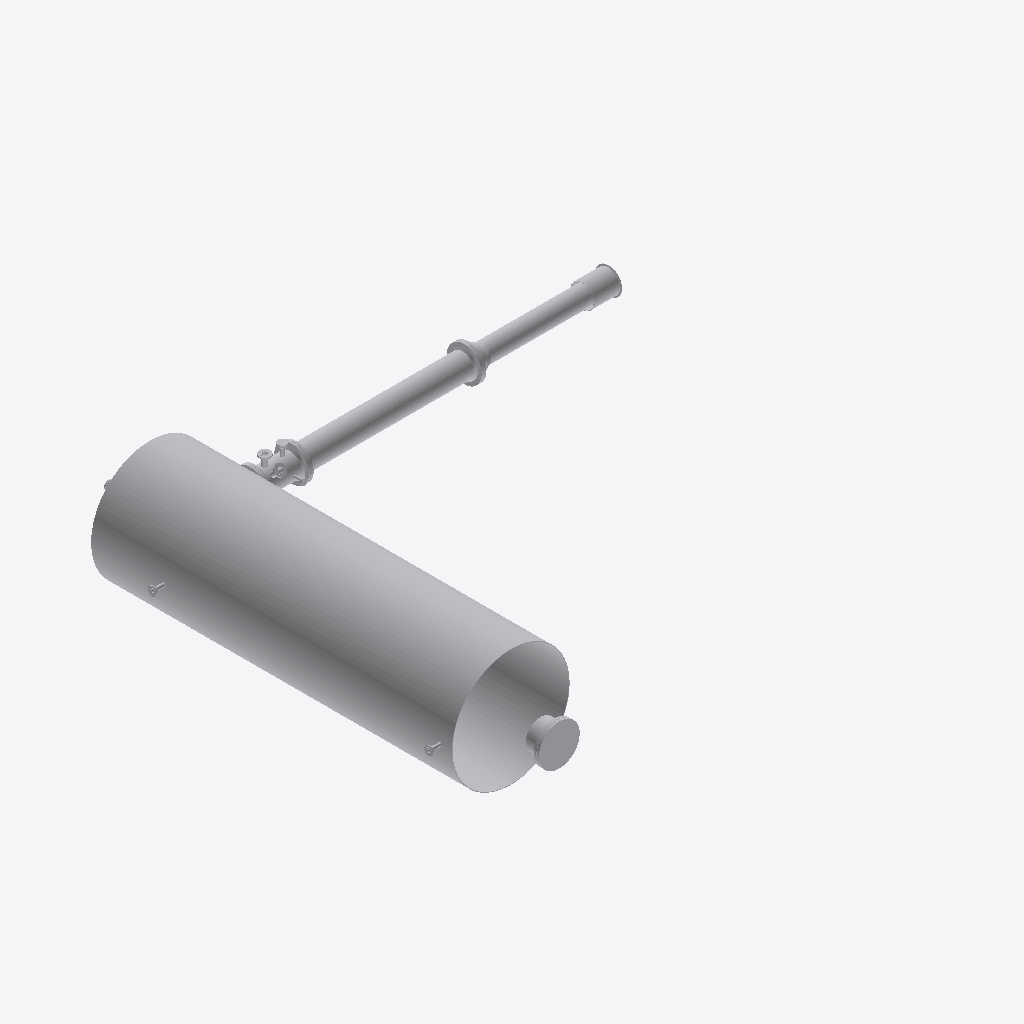
Isometric view of an IFC building model (IFC-SPF (STEP), schema IFC2X3, length unit millimetre), seen from the south-west, elements coloured by IFC class (only those large enough to see are counted): 34 other elements (light grey).
Extent 8.5 m × 7.7 m × 2.0 m (x, y, z). Elements (47): 18 IfcFlowSegment, 16 IfcFlowController, 6 IfcDistributionFlowElement, 4 IfcFlowStorageDevice, 3 IfcFlowFitting.

HEADER;
FILE_DESCRIPTION(('ViewDefinition [CoordinationView]'),'2;1');
FILE_NAME('/home/giovanni/IdeaProjects/ifc/ifc-out/app/052300FK001.ifc','2020-10-06T17:07:52',(''),('Antea'),'IFC.JAVA 0.0.1-SNAPSHOT','Antea IFC Export 0.0.1-SNAPSHOT','');
FILE_SCHEMA(('IFC2X3'));
ENDSEC;
DATA;
#15=IFCPROJECT('0YFQbTBYr1MvpxbROzH14F',#6,'05-230-0-FK-001',$,$,$,$,(#9),#14);
#16=IFCSITE('2mx3Dhc3DC7emiEiJcn_MY',#6,$,$,$,$,$,$,.COMPLEX.,$,$,$,$,$);
#70=IFCFLOWSTORAGEDEVICE('3NbWPJFDP7EQcbHSN0fQMm',#6,'TankShell','{?  "CATEGORY" : "APPVIROLE",?  "ADESCR" : "Virola3",?  "NCOR_ALLOW" : 3,?  "NDIAMETRO" : 2020,?  "NSPESS" : 10,?  "NLUNGHEZZA" : 1640?}',$,#66,#69,$);
#63=IFCFLOWSTORAGEDEVICE('0OdX40eWv2FxikCxu3KFZS',#6,'TankShell','{?  "CATEGORY" : "APPVIROLE",?  "ADESCR" : "Virola1",?  "NCOR_ALLOW" : 3,?  "NDIAMETRO" : 2020,?  "NSPESS" : 10,?  "NLUNGHEZZA" : 2480?}',$,#22,#62,$);
#95=IFCFLOWSTORAGEDEVICE('0YLIX4e_DDde7xPYKtdWc6',#6,'TankShell','{?  "CATEGORY" : "APPVIROLE",?  "ADESCR" : "Virola2",?  "NCOR_ALLOW" : 3,?  "NDIAMETRO" : 2020,?  "NSPESS" : 10,?  "NLUNGHEZZA" : 1980?}',$,#91,#94,$);
#358=IFCFLOWSEGMENT('2yBvV7Puz7ZQqlNWF46lUi',#6,'Shell','{?  "CATEGORY" : "APPMANTELLI",?  "ADESCR" : "Mantello",?  "NDIAMETRO" : 406.4,?  "NSPESS" : 12.7,?  "NLUNGHEZZA" : 2834,?  "ITIPO_STD" : "0-ANSI",?  "ITIPO_FAMSPEC" : ""?}',$,#350,#357,$);
#374=IFCFLOWSEGMENT('26JqM_nGXEVwsRYxM94dBJ',#6,'Shell','{?  "CATEGORY" : "APPMANTELLI",?  "ADESCR" : "Mantello",?  "NDIAMETRO" : 323.8,?  "NSPESS" : 12.7,?  "NLUNGHEZZA" : 1781,?  "ITIPO_STD" : "0-ANSI",?  "ITIPO_FAMSPEC" : ""?}',$,#152,#373,$);
#347=IFCDISTRIBUTIONFLOWELEMENT('09W6sEILj45RownuPDL6X2',#6,'Blind','{?  "CATEGORY" : "APPFLANGE",?  "ADESCR" : "M1",?  "NDIAMETRO" : 508,?  "ITIPO_STD" : "0-ANSI",?  "ITIPO_FAMSPEC" : "",?  "NDIAM_CORONA" : 698.5,?  "NSPESS" : 42.93,?  "ITIPO_FLANGIA" : "100-CIECA"?}',$,#338,#346,$);
#308=IFCDISTRIBUTIONFLOWELEMENT('2URsa9Keb3DxM_7HKeXfsr',#6,'Endplate','{?  "CATEGORY" : "APPFONDI",?  "ADESCR" : "Fondo bombato",?  "NDIAMETRO" : 2020,?  "ITIPO_FONDO" : "2-TF_BOMBATO",?  "NCOLLETTO" : 50,?  "NBOMBATURA" : 510,?  "NSPESS" : 10,?  "NLUNGHEZZA" : 560?}',$,#224,#87,$);
#286=IFCFLOWSEGMENT('1Ge2T_s$vEqvQid54G42us',#6,'Shell','{?  "CATEGORY" : "APPMANTELLI",?  "ADESCR" : "Mantello",?  "NDIAMETRO" : 406.4,?  "NSPESS" : 6,?  "NLUNGHEZZA" : 450,?  "ITIPO_STD" : "0-ANSI",?  "ITIPO_FAMSPEC" : ""?}',$,#277,#285,$);
#221=IFCFLOWSEGMENT('11CruDGH1BJP0XO7t0NXEI',#6,'Shell','{?  "CATEGORY" : "APPMANTELLI",?  "ADESCR" : "Mantello",?  "NDIAMETRO" : 406.4,?  "NSPESS" : 12.7,?  "NLUNGHEZZA" : 573,?  "ITIPO_STD" : "0-ANSI",?  "ITIPO_FAMSPEC" : ""?}',$,#27,#220,$);
#178=IFCFLOWCONTROLLER('3GhHjnl390f9_YERkfiuKJ',#6,'Nozzle','{?  "CATEGORY" : "APPFLANGE",?  "ADESCR" : "Flangia",?  "NDIAMETRO" : 406.4,?  "ACLASS" : "150",?  "ITIPO_STD" : "0-ANSI",?  "ITIPO_FAMSPEC" : "",?  "NDIAM_CORONA" : 596.9,?  "NCODOLO" : 26.92,?  "NSP',$,#177,#113,$);
#88=IFCDISTRIBUTIONFLOWELEMENT('1DzqkVBO51zPOfeyvzZOLW',#6,'Endplate','{?  "CATEGORY" : "APPFONDI",?  "ADESCR" : "Fondo bombato",?  "NDIAMETRO" : 2020,?  "ITIPO_FONDO" : "2-TF_BOMBATO",?  "NCOLLETTO" : 50,?  "NBOMBATURA" : 510,?  "NSPESS" : 10,?  "NLUNGHEZZA" : 560?}',$,#72,#87,$);
#335=IFCFLOWCONTROLLER('1aw5Lqmcb4$QR2hSykdew6',#6,'Nozzle','{?  "CATEGORY" : "APPFLANGE",?  "ADESCR" : "Flangia",?  "NDIAMETRO" : 406.4,?  "ACLASS" : "150",?  "ITIPO_STD" : "0-ANSI",?  "ITIPO_FAMSPEC" : "",?  "NDIAM_CORONA" : 596.9,?  "NCODOLO" : 26.92,?  "NSP',$,#334,#113,$);
#419=IFCFLOWSEGMENT('0x2tzuecn0qebNGwAzWCfm',#6,'Shell','{?  "CATEGORY" : "APPMANTELLI",?  "ADESCR" : "M1",?  "NDIAMETRO" : 508,?  "NSPESS" : 9.53,?  "ASCHEDULE" : "20",?  "NLUNGHEZZA" : 204,?  "ITIPO_STD" : "0-ANSI",?  "ITIPO_FAMSPEC" : ""?}',$,#411,#418,$);
#245=IFCFLOWCONTROLLER('16isZdaTbBLx2oojeSvDTo',#6,'Nozzle','{?  "CATEGORY" : "APPFLANGE",?  "ADESCR" : "M1",?  "NDIAMETRO" : 508,?  "ACLASS" : "150",?  "ITIPO_STD" : "0-ANSI",?  "ITIPO_FAMSPEC" : "",?  "NDIAM_CORONA" : 698.5,?  "NCODOLO" : 30.1,?  "NSPESS" : 9',$,#227,#244,$);
#202=IFCFLOWSEGMENT('2aVQWQRTv2UBt67emWUtq9',#6,'Shell','{?  "CATEGORY" : "APPMANTELLI",?  "ADESCR" : "Mantello",?  "NDIAMETRO" : 323.8,?  "NSPESS" : 12.7,?  "NLUNGHEZZA" : 97.5,?  "ITIPO_STD" : "0-ANSI",?  "ITIPO_FAMSPEC" : ""?}',$,#192,#201,$);
#137=IFCFLOWCONTROLLER('0nztHux3D4xQ8qAhn0Sh7D',#6,'Nozzle','{?  "CATEGORY" : "APPFLANGE",?  "ADESCR" : "N1",?  "NDIAMETRO" : 88.9,?  "ACLASS" : "150",?  "ITIPO_STD" : "0-ANSI",?  "ITIPO_FAMSPEC" : "",?  "NDIAM_CORONA" : 190.5,?  "NCODOLO" : 45.97,?  "NSPESS" :',$,#119,#136,$);
#478=IFCFLOWCONTROLLER('2zHubpb$D8QuWaQ63v00kg',#6,'Nozzle','{?  "CATEGORY" : "APPFLANGE",?  "ADESCR" : "N3",?  "NDIAMETRO" : 88.9,?  "ACLASS" : "150",?  "ITIPO_STD" : "0-ANSI",?  "ITIPO_FAMSPEC" : "",?  "NDIAM_CORONA" : 190.5,?  "NCODOLO" : 45.97,?  "NSPESS" :',$,#477,#136,$);
#114=IFCFLOWCONTROLLER('2L2iFJkab0N8IbryybHqfY',#6,'Nozzle','{?  "CATEGORY" : "APPFLANGE",?  "ADESCR" : "Flangia",?  "NDIAMETRO" : 406.4,?  "ACLASS" : "150",?  "ITIPO_STD" : "0-ANSI",?  "ITIPO_FAMSPEC" : "",?  "NDIAM_CORONA" : 596.9,?  "NCODOLO" : 26.92,?  "NSP',$,#98,#113,$);
#290=IFCFLOWCONTROLLER('0brlQTWDv94BiflvjwRbzZ',#6,'Nozzle','{?  "CATEGORY" : "APPFLANGE",?  "ADESCR" : "Flangia",?  "NDIAMETRO" : 406.4,?  "ACLASS" : "150",?  "ITIPO_STD" : "0-ANSI",?  "ITIPO_FAMSPEC" : "",?  "NDIAM_CORONA" : 596.9,?  "NCODOLO" : 26.92,?  "NSP',$,#289,#113,$);
#400=IFCFLOWSEGMENT('2TggXYlb1DCBhWG1Vk21N5',#6,'Shell','{?  "CATEGORY" : "APPCONI",?  "ADESCR" : "Cono",?  "NDIAMETRO1" : 406.4,?  "NSPESS" : 12.7,?  "NDIAMETRO2" : 323.8?}',$,#394,#399,$);
#387=IFCFLOWCONTROLLER('0W_KHLqVn0fRQDTsVMG9y6',#6,'Nozzle','{?  "CATEGORY" : "APPFLANGE",?  "ADESCR" : "Flangia",?  "NDIAMETRO" : 406.4,?  "ACLASS" : "150",?  "ITIPO_STD" : "0-ANSI",?  "ITIPO_FAMSPEC" : "",?  "NDIAM_CORONA" : 596.9,?  "NCODOLO" : 26.92,?  "NSP',$,#386,#113,$);
#163=IFCDISTRIBUTIONFLOWELEMENT('3V1sviy9L2QOroZ8zjKswR',#6,'Endplate','{?  "CATEGORY" : "APPFONDI",?  "ADESCR" : "Fondo piano",?  "NDIAMETRO" : 460,?  "ITIPO_FONDO" : "1-TF_PIANO",?  "NSPESS_FONDO" : 6,?  "NSPESS" : 6,?  "NLUNGHEZZA" : 6?}',$,#158,#162,$);
#58=IFCFLOWCONTROLLER('2xhG2GWU17XOHDTav_iKTH',#6,'Nozzle','{?  "CATEGORY" : "APPFLANGE",?  "ADESCR" : "N5",?  "NDIAMETRO" : 60.33,?  "ACLASS" : "150",?  "ITIPO_STD" : "0-ANSI",?  "ITIPO_FAMSPEC" : "",?  "NDIAM_CORONA" : 152.4,?  "NCODOLO" : 44.45,?  "NSPESS" ',$,#57,#53,$);
#434=IFCFLOWSEGMENT('0RnG4I2ejDwvtMiLvVYQqT',#6,'Shell','{?  "CATEGORY" : "APPMANTELLI",?  "ADESCR" : "Mantello",?  "NDIAMETRO" : 406.4,?  "NSPESS" : 12.7,?  "NLUNGHEZZA" : 97.5,?  "ITIPO_STD" : "0-ANSI",?  "ITIPO_FAMSPEC" : ""?}',$,#426,#433,$);
#438=IFCFLOWCONTROLLER('3KOWgsglX4tvEJs0svEafm',#6,'Nozzle','{?  "CATEGORY" : "APPFLANGE",?  "ADESCR" : "N6",?  "NDIAMETRO" : 60.33,?  "ACLASS" : "150",?  "ITIPO_STD" : "0-ANSI",?  "ITIPO_FAMSPEC" : "",?  "NDIAM_CORONA" : 152.4,?  "NCODOLO" : 44.45,?  "NSPESS" ',$,#437,#53,$);
#149=IFCDISTRIBUTIONFLOWELEMENT('0GkzSRCt503Bug7r9REG$Q',#6,'Blind','{?  "CATEGORY" : "APPFLANGE",?  "ADESCR" : "N2",?  "NDIAMETRO" : 60.33,?  "ITIPO_STD" : "0-ANSI",?  "ITIPO_FAMSPEC" : "",?  "NDIAM_CORONA" : 152.4,?  "NSPESS" : 19.05,?  "ITIPO_FLANGIA" : "100-CIECA"?',$,#140,#148,$);
#463=IFCFLOWCONTROLLER('29EZHwpxj4aQ_nAh3qqvKf',#6,'Nozzle','{?  "CATEGORY" : "APPFLANGE",?  "ADESCR" : "Flangia",?  "NDIAMETRO" : 406.4,?  "ACLASS" : "150",?  "ITIPO_STD" : "0-ANSI",?  "ITIPO_FAMSPEC" : "",?  "NDIAM_CORONA" : 596.9,?  "NCODOLO" : 26.92,?  "NSP',$,#462,#113,$);
#189=IFCFLOWSEGMENT('1sjsQ85UrFtgKlH6e8givz',#6,'Shell','{?  "CATEGORY" : "APPMANTELLI",?  "ADESCR" : "N3",?  "NDIAMETRO" : 88.9,?  "NSPESS" : 5.49,?  "ASCHEDULE" : "40",?  "NLUNGHEZZA" : 112,?  "ITIPO_STD" : "0-ANSI",?  "ITIPO_FAMSPEC" : ""?}',$,#181,#188,$);
#213=IFCFLOWSEGMENT('0T5MpwGQT8iAfWN$3C2bAn',#6,'Shell','{?  "CATEGORY" : "APPMANTELLI",?  "ADESCR" : "N6",?  "NDIAMETRO" : 60.33,?  "NSPESS" : 5.54,?  "ASCHEDULE" : "80",?  "NLUNGHEZZA" : 137,?  "ITIPO_STD" : "0-ANSI",?  "ITIPO_FAMSPEC" : ""?}',$,#205,#212,$);
#270=IFCFLOWSEGMENT('3twXyJT8j62fiXlAKzAv7n',#6,'Shell','{?  "CATEGORY" : "APPMANTELLI",?  "ADESCR" : "N5",?  "NDIAMETRO" : 60.33,?  "NSPESS" : 5.54,?  "ASCHEDULE" : "80",?  "NLUNGHEZZA" : 137,?  "ITIPO_STD" : "0-ANSI",?  "ITIPO_FAMSPEC" : ""?}',$,#269,#212,$);
#331=IFCDISTRIBUTIONFLOWELEMENT('3kli5_Bzf7rAHp7EIHR9OQ',#6,'Blind','{?  "CATEGORY" : "APPFLANGE",?  "ADESCR" : "N4",?  "NDIAMETRO" : 33.4,?  "ITIPO_STD" : "0-ANSI",?  "ITIPO_FAMSPEC" : "",?  "NDIAM_CORONA" : 107.95,?  "NSPESS" : 14.22,?  "ITIPO_FLANGIA" : "100-CIECA"?',$,#322,#330,$);
#174=IFCFLOWSEGMENT('3H7nNTsMX1f8FDWM5Xx9Qu',#6,'Shell','{?  "CATEGORY" : "APPMANTELLI",?  "ADESCR" : "N2",?  "NDIAMETRO" : 60.33,?  "NSPESS" : 5.54,?  "ASCHEDULE" : "80",?  "NLUNGHEZZA" : 115,?  "ITIPO_STD" : "0-ANSI",?  "ITIPO_FAMSPEC" : ""?}',$,#166,#173,$);
#391=IFCFLOWCONTROLLER('1VR3eHezn35PUJ4cUDLYVk',#6,'Nozzle','{?  "CATEGORY" : "APPFLANGE",?  "ADESCR" : "CN2B",?  "NDIAMETRO" : 60.33,?  "ACLASS" : "150",?  "ITIPO_STD" : "0-ANSI",?  "ITIPO_FAMSPEC" : "",?  "NDIAM_CORONA" : 152.4,?  "NCODOLO" : 44.45,?  "NSPESS',$,#390,#53,$);
#274=IFCFLOWSEGMENT('0vkDDSE1P33uavBSHL4MOj',#6,'Shell','{?  "CATEGORY" : "APPMANTELLI",?  "ADESCR" : "N1",?  "NDIAMETRO" : 88.9,?  "NSPESS" : 5.49,?  "ASCHEDULE" : "40",?  "NLUNGHEZZA" : 112,?  "ITIPO_STD" : "0-ANSI",?  "ITIPO_FAMSPEC" : ""?}',$,#273,#188,$);
ENDSEC;
